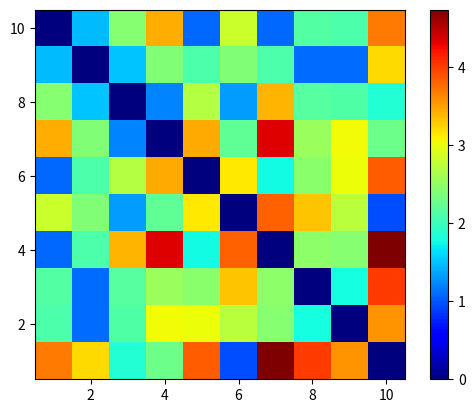

The matplotlib source for this figure:
import numpy
import matplotlib.pylab as plt


m = [[0.0, 1.47, 2.43, 3.44, 1.08, 2.83, 1.08, 2.13, 2.11, 3.7], [1.47, 0.0, 1.5,     2.39, 2.11, 2.4, 2.11, 1.1, 1.1, 3.21], [2.43, 1.5, 0.0, 1.22, 2.69, 1.33, 3.39, 2.15, 2.12, 1.87], [3.44, 2.39, 1.22, 0.0, 3.45, 2.22, 4.34, 2.54, 3.04, 2.28], [1.08, 2.11, 2.69, 3.45, 0.0, 3.13, 1.76, 2.46, 3.02, 3.85], [2.83, 2.4, 1.33, 2.22, 3.13, 0.0, 3.83, 3.32, 2.73, 0.95], [1.08, 2.11, 3.39, 4.34, 1.76, 3.83, 0.0, 2.47, 2.44, 4.74], [2.13, 1.1, 2.15, 2.54, 2.46, 3.32, 2.47, 0.0, 1.78, 4.01], [2.11, 1.1, 2.12, 3.04, 3.02, 2.73, 2.44, 1.78, 0.0, 3.57], [3.7, 3.21, 1.87, 2.28, 3.85, 0.95, 4.74, 4.01, 3.57, 0.0]]

matrix = numpy.matrix(m)

plt.imshow(matrix, interpolation='nearest', cmap=plt.cm.jet, extent=(0.5,10.5,0.5,10.5))
plt.colorbar()
plt.show()
